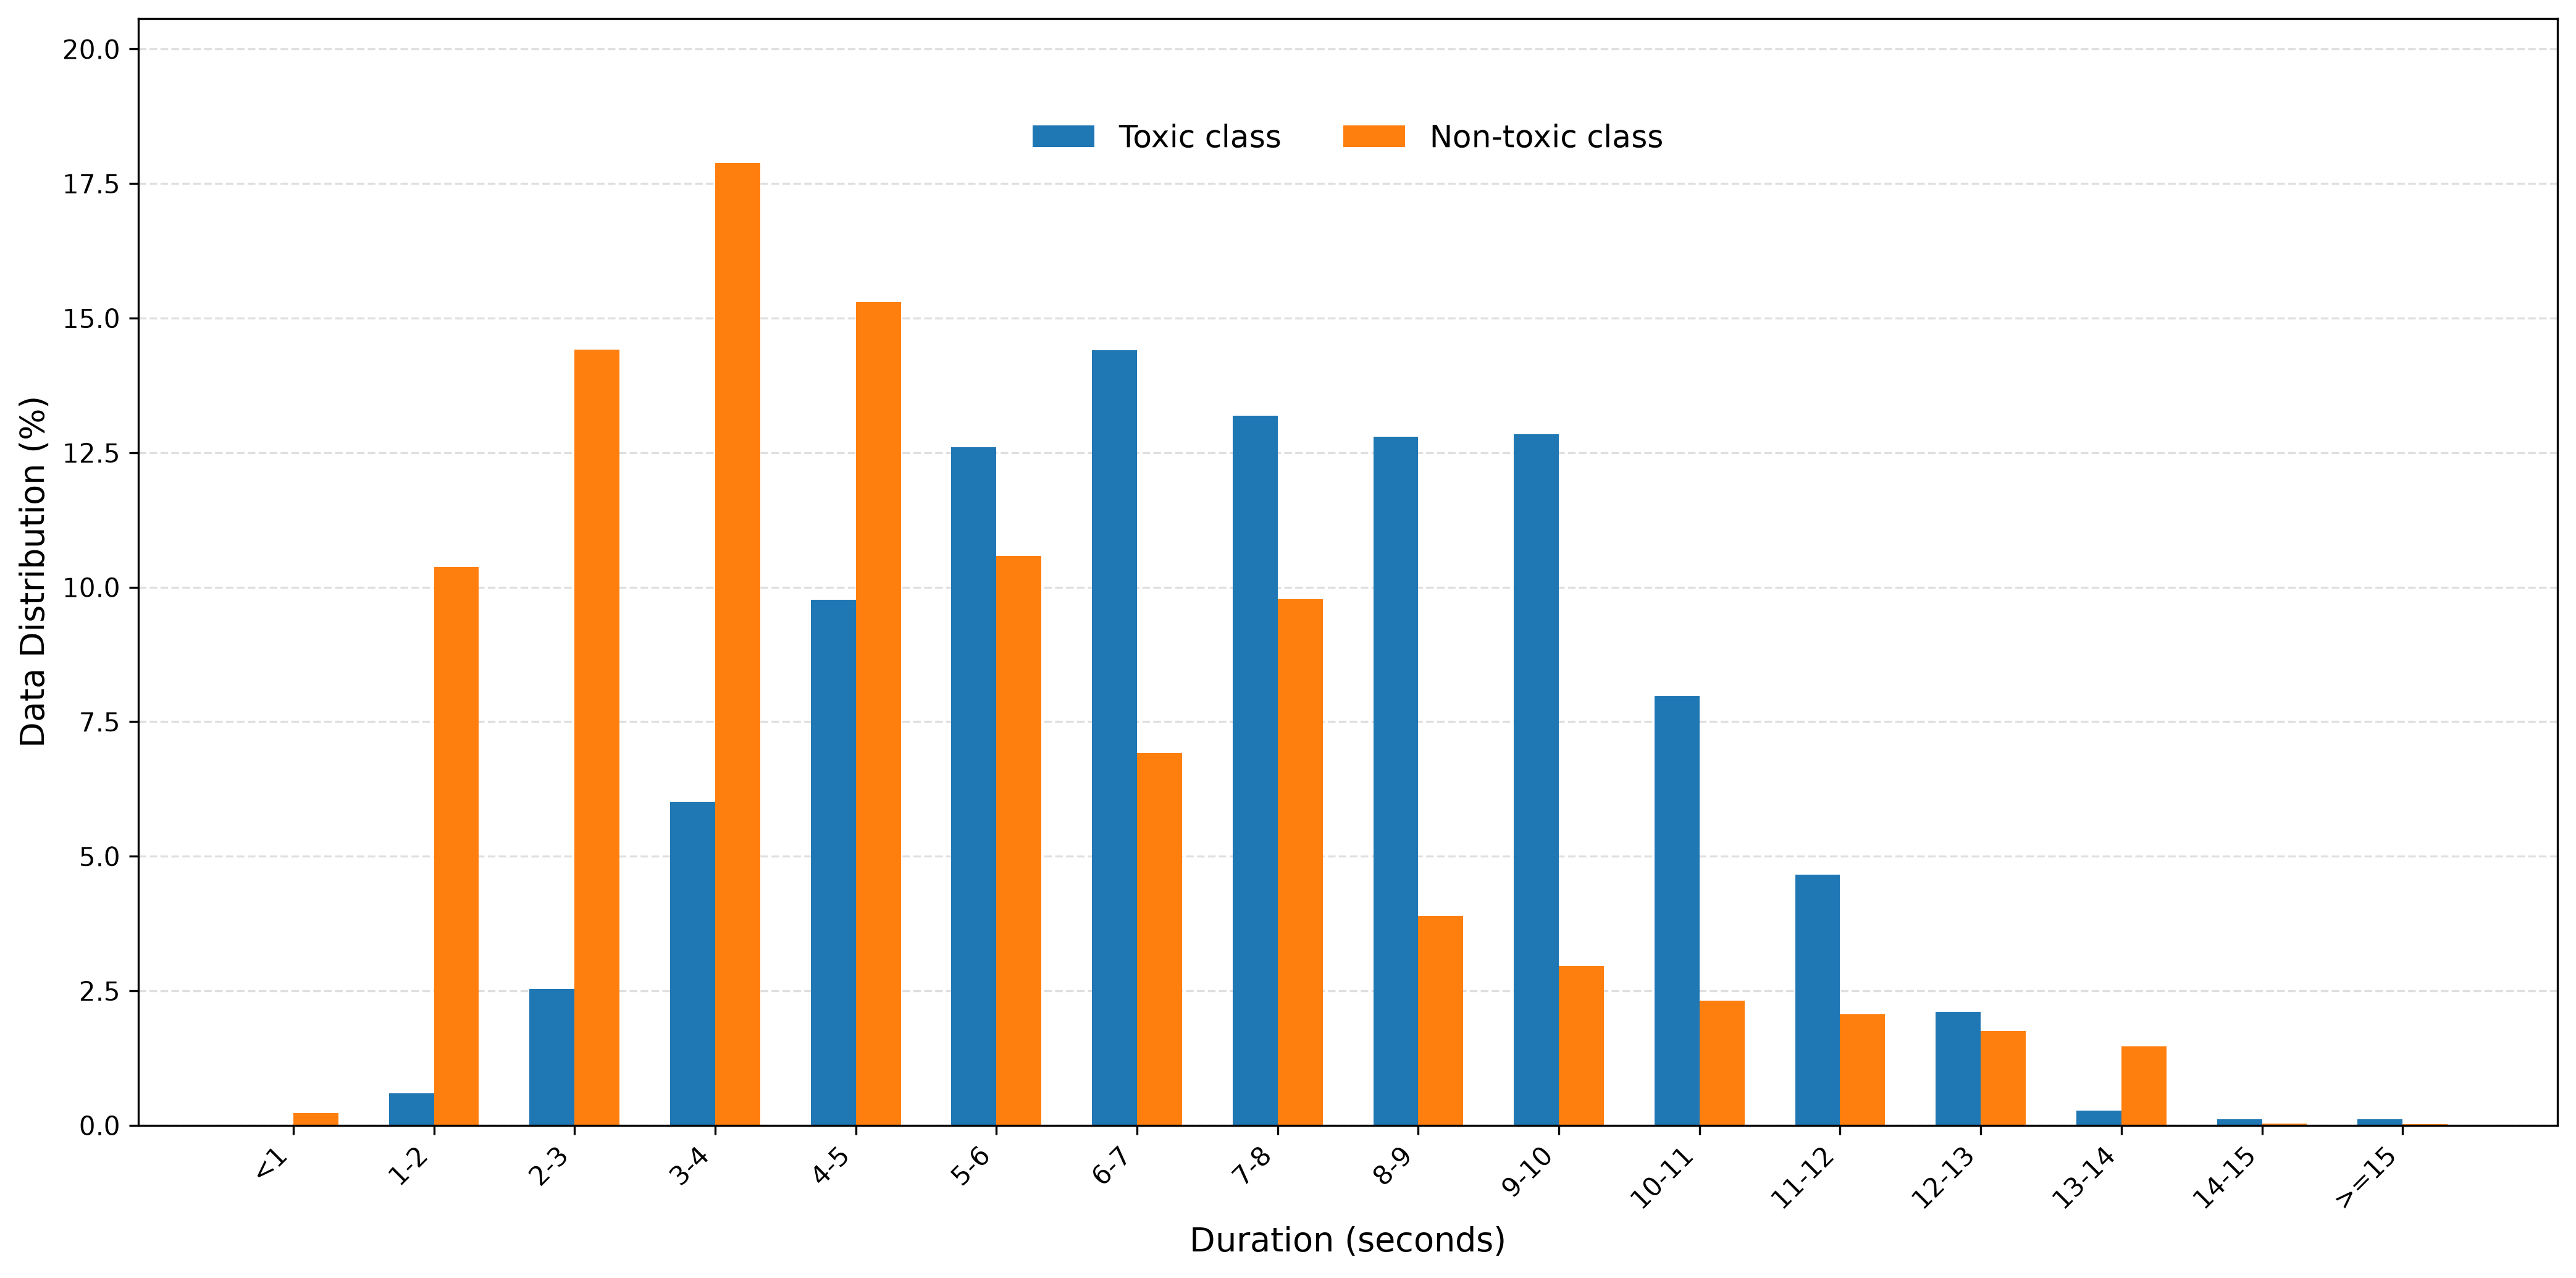

Data behind this chart, as committed beside it:
duration_bin, toxic_count, toxic_percentage, non_toxic_count, non_toxic_percentage
<1, 1, 0.007925, 44, 0.2235
1-2, 75, 0.5944, 2042, 10.37
2-3, 320, 2.536, 2838, 14.42
3-4, 759, 6.015, 3521, 17.89
4-5, 1233, 9.772, 3012, 15.3
5-6, 1590, 12.6, 2084, 10.59
6-7, 1817, 14.4, 1363, 6.924
7-8, 1664, 13.19, 1925, 9.779
8-9, 1614, 12.79, 765, 3.886
9-10, 1621, 12.85, 582, 2.957
10-11, 1006, 7.973, 457, 2.322
11-12, 588, 4.66, 407, 2.068
12-13, 267, 2.116, 345, 1.753
13-14, 35, 0.2774, 288, 1.463
14-15, 14, 0.111, 7, 0.03556
>=15, 14, 0.111, 5, 0.0254
